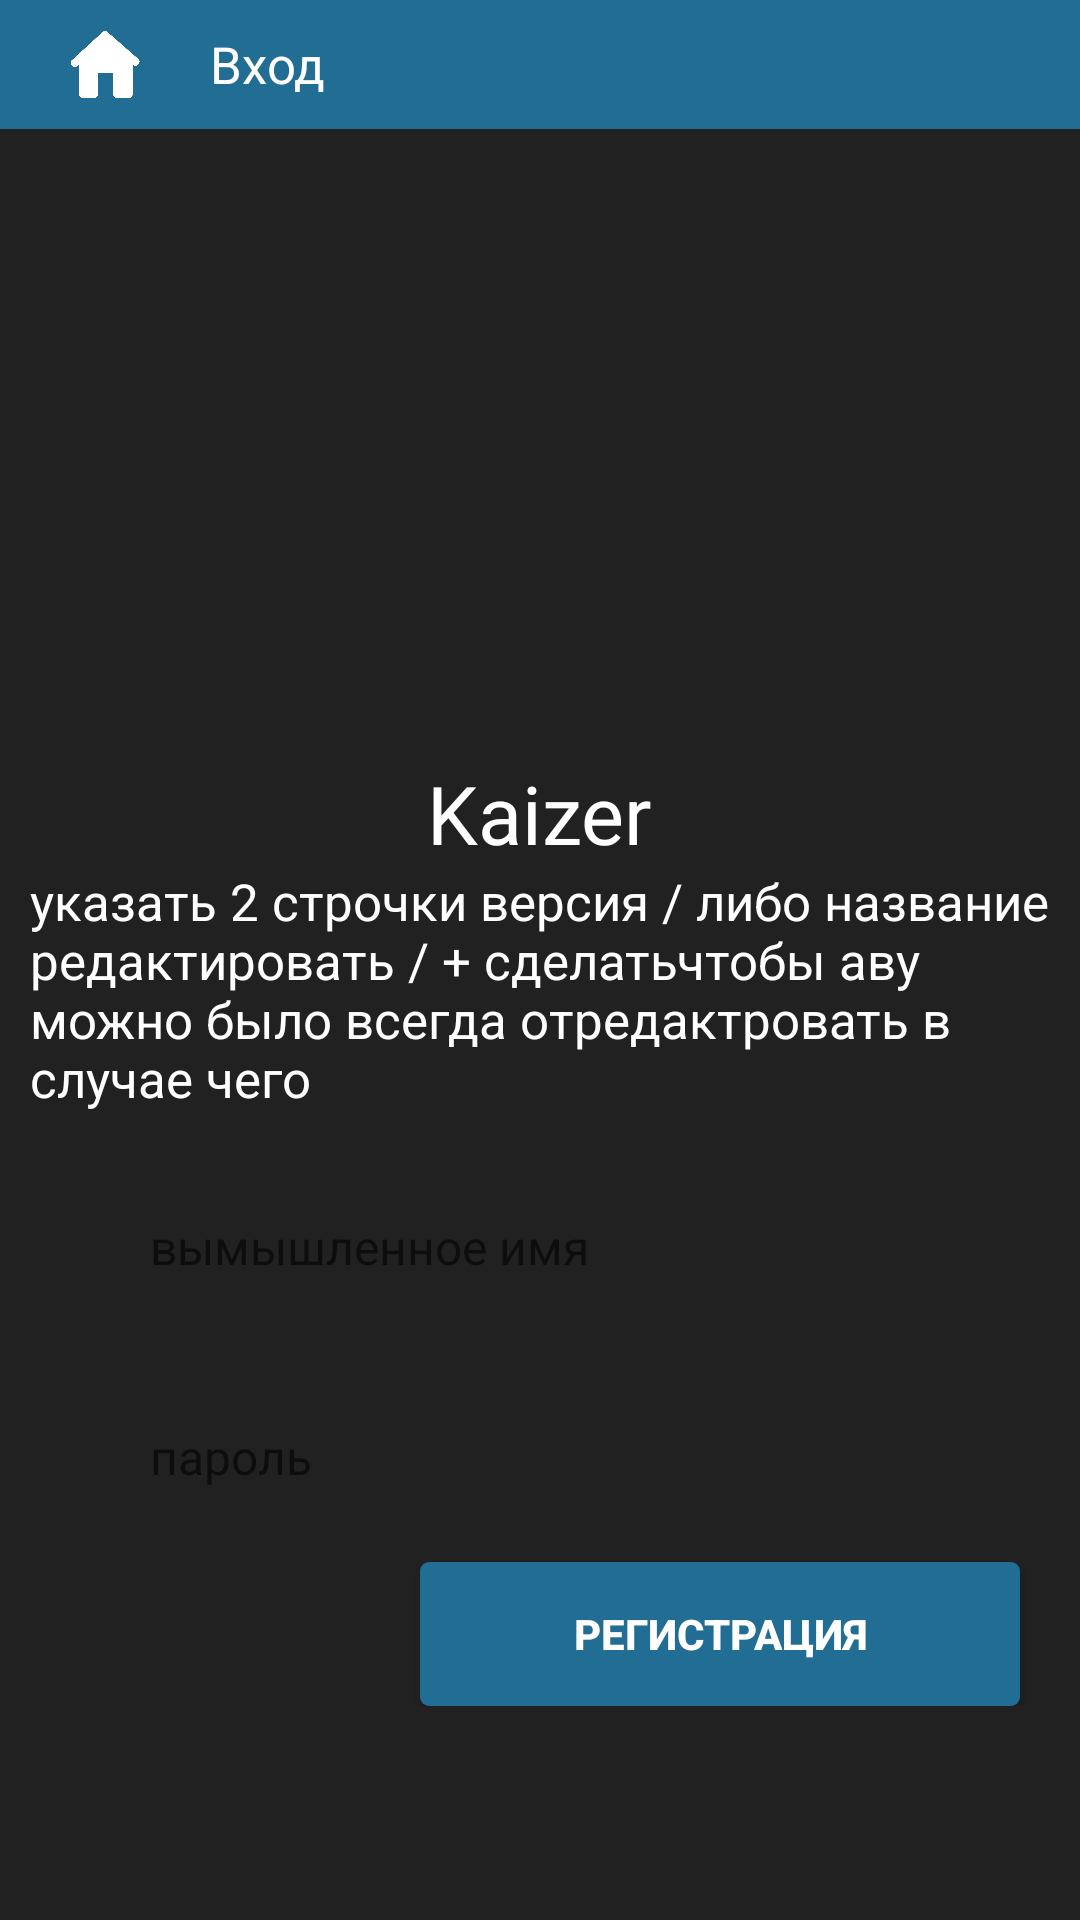

Android layout source for this screen:
<!-- AndroidManifest.xml: application theme Theme.Kaizer -->
<!-- res/layout/registerver1.xml -->
<?xml version="1.0" encoding="utf-8"?>
<RelativeLayout xmlns:android="http://schemas.android.com/apk/res/android"
    xmlns:app="http://schemas.android.com/apk/res-auto"
    xmlns:tools="http://schemas.android.com/tools"
    android:layout_width="match_parent"
    android:layout_height="match_parent"
    android:background="@color/katebackg"
    tools:context=".Register">


    <LinearLayout
        android:id="@+id/topBar"
        android:layout_width="match_parent"
        android:layout_height="43dp"
        android:layout_alignParentTop="true"
        android:background="@drawable/kate"
        android:orientation="horizontal">

        <ImageView
            android:id="@+id/profile"
            android:layout_width="50dp"
            android:layout_height="wrap_content"
            android:layout_margin="10dp"
            app:srcCompat="@drawable/house" />

        <TextView
            android:layout_width="wrap_content"
            android:layout_height="wrap_content"
            android:layout_gravity="center"
            android:gravity="center_horizontal"
            android:text="Вход"
            android:textColor="@color/white"
            android:textSize="17sp" />

    </LinearLayout>


    <LinearLayout
        android:layout_width="match_parent"
        android:layout_height="wrap_content"
        android:layout_below="@+id/topBar"
        android:layout_marginStart="10dp"
        android:layout_marginTop="10dp"
        android:layout_marginEnd="10dp"
        android:layout_marginBottom="10dp"
        android:orientation="vertical">




        <ImageView
            android:id="@+id/imageView3"
            android:layout_width="300dp"
            android:layout_height="200dp"
            android:layout_gravity="center"
            app:srcCompat="@drawable/man" />


        <TextView
            android:id="@+id/textView8"
            android:layout_width="wrap_content"
            android:layout_height="wrap_content"
            android:layout_gravity="center"
            android:fontFamily="@font/bangers"
            android:text="Kaizer"
            android:textColor="@color/white"
            android:textSize="27sp" />


        <TextView
            android:id="@+id/textView564"
            android:layout_width="wrap_content"
            android:layout_height="wrap_content"
            android:layout_gravity="center"

            android:text="указать 2 строчки версия / либо название редактировать / + сделатьчтобы аву можно было всегда отредактровать в случае чего"
            android:textColor="@color/white"
            android:textSize="17sp" />

        <EditText
            android:id="@+id/r_nametxt"
            android:layout_width="match_parent"
            android:layout_height="50dp"
            android:layout_marginStart="20dp"
            android:layout_marginTop="20dp"
            android:layout_marginEnd="20dp"
            android:background="@drawable/round_back_white_10"
            android:hint="вымышленное имя"
            android:inputType="textPersonName"
            android:maxLines="1"
            android:paddingStart="20dp"
            android:paddingEnd="0dp"
            android:textSize="16sp" />

        <EditText
            android:id="@+id/r_passwtxt"
            android:layout_width="match_parent"
            android:layout_height="50dp"
            android:layout_marginStart="20dp"
            android:layout_marginTop="20dp"
            android:layout_marginEnd="20dp"
            android:background="@drawable/round_back_white_10"
            android:hint="пароль"
            android:inputType="textPassword"

            android:maxLines="1"
            android:paddingStart="20dp"
            android:paddingEnd="0dp"
            android:textSize="16sp" />

        <RelativeLayout
            android:layout_width="match_parent"
            android:layout_height="wrap_content"
            android:layout_marginTop="10dp"
            android:orientation="horizontal">


            <androidx.appcompat.widget.AppCompatButton
                android:id="@+id/r_registredBtn"
                android:layout_width="200dp"
                android:layout_height="wrap_content"
                android:layout_alignParentEnd="true"
                android:layout_marginEnd="10dp"
                android:background="@drawable/round_back_theeme_1000"
                android:text="@string/registrarion"
                android:textColor="@color/white"
                android:textStyle="bold" />

        </RelativeLayout>
    </LinearLayout>


</RelativeLayout>
<!-- resources referenced by this layout -->
<resources>
  <color name="katebackg">#212121</color>
  <color name="white">#FFFFFFFF</color>
  <!-- drawable house: png bitmap (drawable, 8254 bytes) -->
  <!-- drawable kate (drawable-v24) -->
  <?xml version="1.0" encoding="utf-8"?>
  <shape xmlns:android="http://schemas.android.com/apk/res/android">
  
      <gradient
          android:startColor="@color/katebtnreg"
          android:endColor="@color/katebtnreg"/>
  
  </shape>
  <!-- drawable round_back_theeme_1000 (drawable-v24) -->
  <?xml version="1.0" encoding="utf-8"?>
  <shape xmlns:android="http://schemas.android.com/apk/res/android"
      android:shape="rectangle">
  
      <corners android:radius="3dp"/>
      <solid android:color="@color/katebtnreg"/>
  
  
  </shape>
  <string name="registrarion">регистрация</string>
  <style name="Theme.Kaizer" parent="Theme.MaterialComponents.DayNight.NoActionBar">
          
          <item name="colorPrimary">@color/purple_500</item>
          <item name="colorPrimaryVariant">@color/purple_700</item>
          <item name="colorOnPrimary">@color/white</item>
          
          <item name="colorSecondary">@color/teal_200</item>
          <item name="colorSecondaryVariant">@color/teal_700</item>
          <item name="colorOnSecondary">@color/black</item>
          
          <item name="android:statusBarColor" tools:targetApi="l">?attr/colorPrimaryVariant</item>
          
  
          <item name="android:windowFullscreen">true</item>
      </style>
  <color name="katebtnreg">#226d94</color>
  <color name="purple_500">#FF6200EE</color>
  <color name="purple_700">#FF3700B3</color>
  <color name="teal_200">#FF03DAC5</color>
  <color name="teal_700">#FF018786</color>
  <color name="black">#FF000000</color>
</resources>
